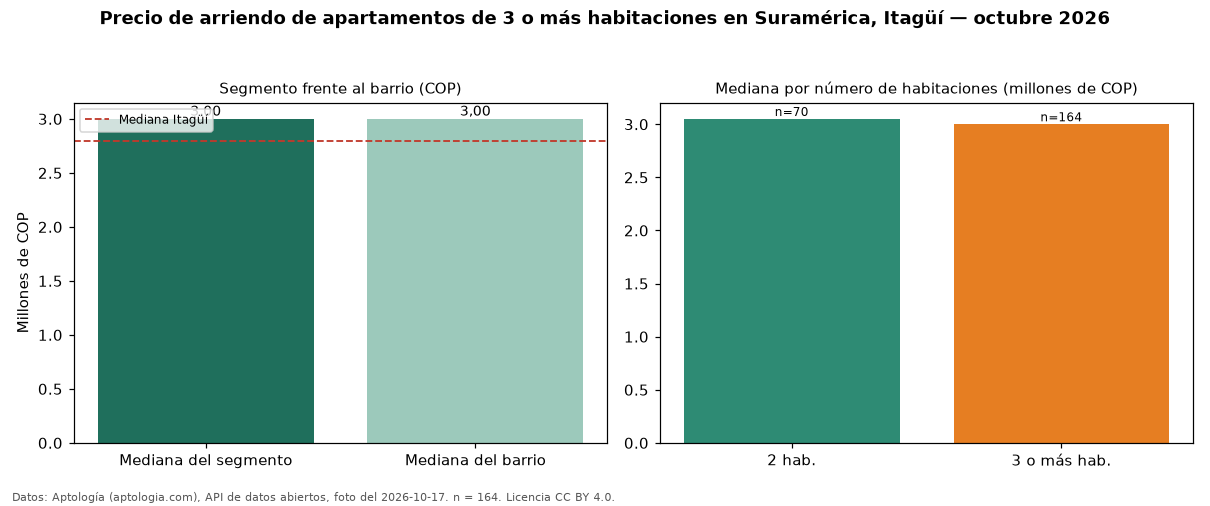

The file beside this chart, header and first rows:
seccion, metrica, valor_cop, n
precio, mediana, 3000000, 164
habitaciones, 2, 3050000, 70
habitaciones, 3+, 3000000, 164
barrio, mediana_barrio_todos_los_tamanos, 3000000, 239
ciudad, mediana_ciudad, 2800000, 
fuente, fecha_foto, 2026-10-17, 
fuente, atribucion, https://www.aptologia.com/arriendo/itagu…, 
